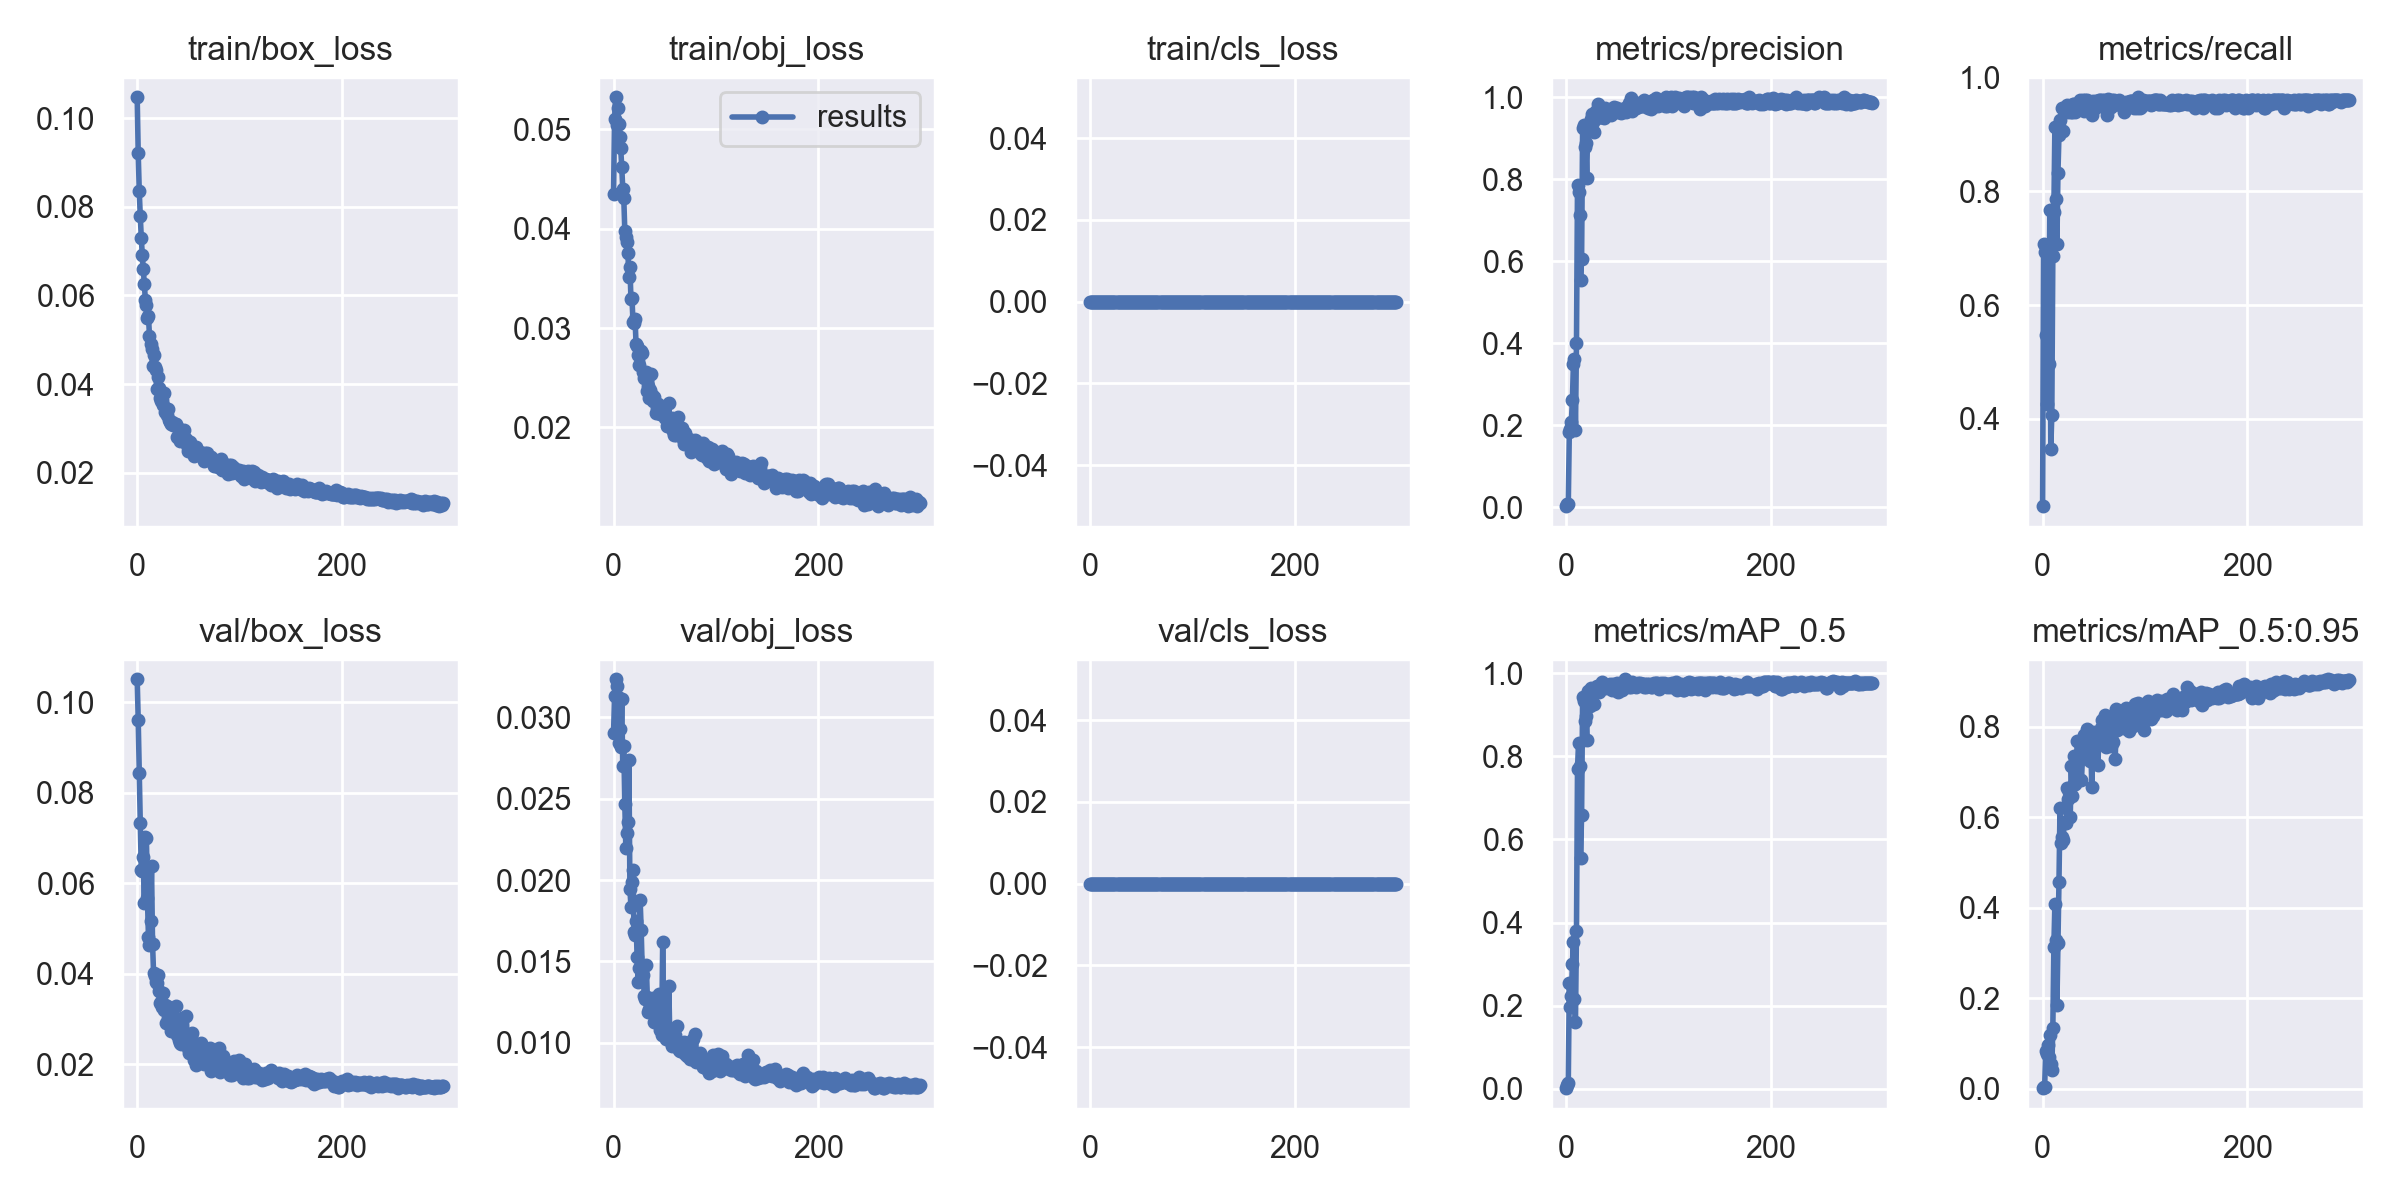

Source data for this figure (header and first rows):
epoch, train/box_loss, train/obj_loss, train/cls_loss, metrics/precision, metrics/recall, metrics/mAP_0.5, metrics/mAP_0.5:0.95, val/box_loss, val/obj_loss, val/cls_loss, x/lr0, x/lr1, x/lr2
0, 0.1047, 0.04352, 0, 0.002681, 0.2467, 0.001671, 0.0007555, 0.1051, 0.02901, 0, 0.01, 0.01, 0.01
1, 0.09212, 0.05103, 0, 0.007681, 0.7067, 0.008556, 0.002802, 0.09606, 0.03128, 0, 0.01, 0.01, 0.01
2, 0.08363, 0.05323, 0, 0.007536, 0.6933, 0.01442, 0.002984, 0.08442, 0.03233, 0, 0.009967, 0.009967, 0.009967
3, 0.07797, 0.05041, 0, 0.1842, 0.5467, 0.2554, 0.08329, 0.07336, 0.03189, 0, 0.009934, 0.009934, 0.009934
4, 0.07303, 0.05214, 0, 0.1908, 0.4267, 0.1961, 0.07543, 0.0628, 0.03127, 0, 0.009901, 0.009901, 0.009901
5, 0.06907, 0.05057, 0, 0.2089, 0.5, 0.2244, 0.09575, 0.06267, 0.02842, 0, 0.009868, 0.009868, 0.009868
6, 0.06588, 0.0492, 0, 0.2606, 0.4959, 0.3013, 0.06887, 0.06582, 0.02926, 0, 0.009835, 0.009835, 0.009835
7, 0.0625, 0.04807, 0, 0.3487, 0.7667, 0.3528, 0.1189, 0.05564, 0.02816, 0, 0.009802, 0.009802, 0.009802
8, 0.05892, 0.04623, 0, 0.3616, 0.3467, 0.216, 0.05503, 0.0702, 0.03109, 0, 0.009769, 0.009769, 0.009769
9, 0.05774, 0.04404, 0, 0.1891, 0.4067, 0.1613, 0.04187, 0.07004, 0.027, 0, 0.009736, 0.009736, 0.009736
10, 0.05502, 0.04312, 0, 0.4001, 0.6867, 0.3786, 0.1341, 0.05667, 0.02825, 0, 0.009703, 0.009703, 0.009703
11, 0.05535, 0.03977, 0, 0.7869, 0.7633, 0.7698, 0.3125, 0.04803, 0.02468, 0, 0.00967, 0.00967, 0.00967
12, 0.05088, 0.03914, 0, 0.7696, 0.9133, 0.832, 0.4079, 0.04623, 0.02198, 0, 0.009637, 0.009637, 0.009637
13, 0.04899, 0.03867, 0, 0.7138, 0.7867, 0.7774, 0.3293, 0.05171, 0.02286, 0, 0.009604, 0.009604, 0.009604
14, 0.04795, 0.03755, 0, 0.555, 0.7067, 0.5561, 0.1842, 0.06369, 0.02359, 0, 0.009571, 0.009571, 0.009571
15, 0.04403, 0.03509, 0, 0.6064, 0.8319, 0.6595, 0.3208, 0.04663, 0.02738, 0, 0.009538, 0.009538, 0.009538
16, 0.04649, 0.03611, 0, 0.9246, 0.8995, 0.9412, 0.4565, 0.04008, 0.01943, 0, 0.009505, 0.009505, 0.009505
17, 0.04395, 0.03293, 0, 0.9328, 0.9252, 0.9316, 0.6195, 0.03953, 0.01837, 0, 0.009472, 0.009472, 0.009472
18, 0.04327, 0.03303, 0, 0.8793, 0.9067, 0.884, 0.5434, 0.03814, 0.0199, 0, 0.009439, 0.009439, 0.009439
19, 0.03886, 0.0306, 0, 0.8896, 0.9467, 0.8974, 0.5567, 0.03794, 0.02063, 0, 0.009406, 0.009406, 0.009406
20, 0.04164, 0.03054, 0, 0.8038, 0.9067, 0.8383, 0.5492, 0.03969, 0.01681, 0, 0.009373, 0.009373, 0.009373
21, 0.03907, 0.03093, 0, 0.9306, 0.9467, 0.9576, 0.5862, 0.03603, 0.01664, 0, 0.00934, 0.00934, 0.00934
22, 0.03687, 0.02836, 0, 0.9219, 0.9467, 0.9287, 0.5898, 0.03348, 0.0175, 0, 0.009307, 0.009307, 0.009307
23, 0.03617, 0.02816, 0, 0.918, 0.9467, 0.9205, 0.5875, 0.03363, 0.0153, 0, 0.009274, 0.009274, 0.009274
24, 0.03638, 0.02727, 0, 0.9469, 0.9515, 0.9642, 0.6635, 0.03257, 0.01373, 0, 0.009241, 0.009241, 0.009241
25, 0.03521, 0.02632, 0, 0.9589, 0.94, 0.9508, 0.6391, 0.03572, 0.01461, 0, 0.009208, 0.009208, 0.009208
26, 0.03799, 0.02764, 0, 0.9403, 0.9447, 0.9566, 0.6553, 0.03191, 0.01874, 0, 0.009175, 0.009175, 0.009175
27, 0.03365, 0.02768, 0, 0.9164, 0.9501, 0.9244, 0.5992, 0.033, 0.01694, 0, 0.009142, 0.009142, 0.009142
28, 0.03411, 0.0275, 0, 0.9463, 0.9389, 0.9543, 0.7125, 0.02908, 0.01455, 0, 0.009109, 0.009109, 0.009109
29, 0.0331, 0.0256, 0, 0.9657, 0.9397, 0.9558, 0.6471, 0.0329, 0.01417, 0, 0.009076, 0.009076, 0.009076
30, 0.03443, 0.02499, 0, 0.9584, 0.9533, 0.9696, 0.6709, 0.03022, 0.01286, 0, 0.009043, 0.009043, 0.009043
31, 0.03192, 0.02515, 0, 0.9842, 0.9533, 0.9618, 0.7359, 0.03247, 0.0127, 0, 0.00901, 0.00901, 0.00901
32, 0.03151, 0.0256, 0, 0.9513, 0.94, 0.9549, 0.6728, 0.03091, 0.0148, 0, 0.008977, 0.008977, 0.008977
33, 0.03095, 0.02367, 0, 0.9514, 0.9467, 0.9622, 0.7268, 0.02732, 0.01282, 0, 0.008944, 0.008944, 0.008944
34, 0.03135, 0.02421, 0, 0.9661, 0.9488, 0.9614, 0.7686, 0.03054, 0.0119, 0, 0.008911, 0.008911, 0.008911
35, 0.03081, 0.02299, 0, 0.9518, 0.9533, 0.9782, 0.7214, 0.02956, 0.01208, 0, 0.008878, 0.008878, 0.008878
36, 0.03099, 0.02373, 0, 0.9595, 0.9467, 0.966, 0.7386, 0.0284, 0.012, 0, 0.008845, 0.008845, 0.008845
37, 0.03102, 0.02536, 0, 0.9483, 0.96, 0.9697, 0.7297, 0.02725, 0.01225, 0, 0.008812, 0.008812, 0.008812
38, 0.03101, 0.02323, 0, 0.9726, 0.9479, 0.9714, 0.6817, 0.03274, 0.01251, 0, 0.008779, 0.008779, 0.008779
39, 0.02796, 0.02267, 0, 0.9581, 0.96, 0.9646, 0.7365, 0.02633, 0.01278, 0, 0.008746, 0.008746, 0.008746
40, 0.03007, 0.02305, 0, 0.9593, 0.9419, 0.968, 0.7808, 0.02633, 0.01125, 0, 0.008713, 0.008713, 0.008713
41, 0.02817, 0.02143, 0, 0.9638, 0.96, 0.9696, 0.7556, 0.02538, 0.01153, 0, 0.00868, 0.00868, 0.00868
42, 0.02705, 0.02199, 0, 0.9633, 0.9533, 0.9668, 0.7682, 0.02468, 0.01196, 0, 0.008647, 0.008647, 0.008647
43, 0.02821, 0.02231, 0, 0.9644, 0.96, 0.9726, 0.7953, 0.02447, 0.01128, 0, 0.008614, 0.008614, 0.008614
44, 0.02727, 0.02197, 0, 0.9572, 0.9467, 0.9636, 0.7456, 0.03022, 0.01297, 0, 0.008581, 0.008581, 0.008581
45, 0.02808, 0.02131, 0, 0.9612, 0.9533, 0.96, 0.7759, 0.02465, 0.01077, 0, 0.008548, 0.008548, 0.008548
46, 0.02952, 0.02155, 0, 0.9728, 0.9532, 0.9734, 0.724, 0.02623, 0.01118, 0, 0.008515, 0.008515, 0.008515
47, 0.02711, 0.02185, 0, 0.9752, 0.9467, 0.9705, 0.7792, 0.02502, 0.01051, 0, 0.008482, 0.008482, 0.008482
48, 0.02767, 0.02194, 0, 0.9656, 0.9333, 0.9594, 0.6656, 0.03063, 0.01618, 0, 0.008449, 0.008449, 0.008449
49, 0.02622, 0.02123, 0, 0.9664, 0.958, 0.9715, 0.7877, 0.02486, 0.01124, 0, 0.008416, 0.008416, 0.008416
50, 0.02494, 0.02097, 0, 0.9729, 0.9533, 0.9755, 0.7578, 0.02351, 0.01071, 0, 0.008383, 0.008383, 0.008383
51, 0.02703, 0.02108, 0, 0.9634, 0.9467, 0.9552, 0.778, 0.02244, 0.01022, 0, 0.00835, 0.00835, 0.00835
52, 0.02681, 0.02017, 0, 0.9664, 0.9588, 0.9605, 0.7788, 0.02276, 0.01038, 0, 0.008317, 0.008317, 0.008317
53, 0.02503, 0.02014, 0, 0.9624, 0.9533, 0.9621, 0.7638, 0.026, 0.0107, 0, 0.008284, 0.008284, 0.008284
54, 0.02519, 0.0225, 0, 0.964, 0.9533, 0.9586, 0.7153, 0.02689, 0.01347, 0, 0.008251, 0.008251, 0.008251
55, 0.0237, 0.02033, 0, 0.9704, 0.96, 0.9687, 0.7739, 0.02088, 0.0102, 0, 0.008218, 0.008218, 0.008218
56, 0.02446, 0.02002, 0, 0.9659, 0.96, 0.9699, 0.7668, 0.02162, 0.01008, 0, 0.008185, 0.008185, 0.008185
57, 0.02571, 0.02097, 0, 0.9727, 0.9507, 0.985, 0.797, 0.01972, 0.009808, 0, 0.008152, 0.008152, 0.008152
58, 0.02482, 0.01962, 0, 0.9644, 0.96, 0.9697, 0.8145, 0.02148, 0.009885, 0, 0.008119, 0.008119, 0.008119
59, 0.02418, 0.01927, 0, 0.9664, 0.9577, 0.9717, 0.7969, 0.02103, 0.0102, 0, 0.008086, 0.008086, 0.008086
... 240 more rows
